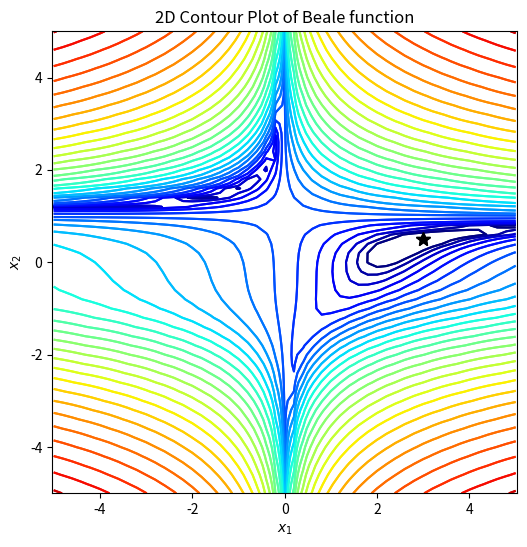

Here is the Python script that generated this plot:
import numpy as np
import matplotlib.pyplot as plt
import matplotlib.colors as plt_cl

def beale(x1, x2):
    return (1.5-x1+x1*x2)**2+(2.25-x1+x1*x2**2)**2+(2.625-x1+x1*x2**3)**2;

def dbeale_dx(x1, x2):
    dfdx1 = 2*(1.5-x1+x1*x2)*(x2-1)+2*(2.25-x1+x1*x2**2)*(x2**2-1)+2*(2.625-x1+x1*x2**3)*(x2**3-1)
    dfdx2 = 2*(1.5-x1+x1*x2)*x1+2*(2.25-x1+x1*x2**2)*(2*x1*x2)+2*(2.625-x1+x1*x2**3)*(3*x1*x2**2)
    return dfdx1, dfdx2

def gradient_desent(x1_0, x2_0, learning_rate=0.1, tol_iter=10):
    x = np.array([x1_0, x2_0])
    dydx = np.array(dbeale_dx(x[0], x[1]))
    for i in range(tol_iter):
        x = x - learning_rate*dydx
        dydx = np.array(dbeale_dx(x[0], x[1]))
    return x

# 定义画图函数
def gd_plot(x_traj):
    plt.rcParams['figure.figsize'] = [6, 6] # 窗口大小
    plt.contour(X1, X2, Y, levels=np.logspace(0, 6, 30),
    norm=plt_cl.LogNorm(), cmap=plt.cm.jet) # 画等高线图
    plt.title('2D Contour Plot of Beale function') # 添加标题
    plt.xlabel('$x_1$') # x轴标签
    plt.ylabel('$x_2$') # y轴标签
    plt.axis('equal') # 设置坐标轴为正方形
    plt.plot(3, 0.5, 'k*', markersize=10) # 画出最低点
    if x_traj is not None:
        x_traj = np.array(x_traj) # 将x_traj转为数组
        plt.plot(x_traj[0], x_traj[1], 'r-', markersize=10)
    # 以x_traj的第一列为x轴坐标，第二列为y轴坐标进行画图
    plt.show() # 显示图像

if __name__ == "__main__":
    step_x1, step_x2 = 0.2, 0.2
    X1, X2 = np.meshgrid(np.arange(-5, 5 + step_x1, step_x1), np.arange(-5, 5 + step_x2, step_x2)) # 将图形从-5 到 5.2，步长为0.2 划分成网格点
    Y = beale(X1, X2) # 将x1,x2坐标带入beale公式
    x1_opt, x2_opt = 3, 0.5
    print("目标结果 (x_1, x_2) = (3, 0.5)")
    gd_plot(None) # 调用函数

    # 使用梯度下降
    x1_0, x2_0 = 0, 0
    x_gd = gradient_desent(x1_0, x2_0, learning_rate=0.01, tol_iter=1000)
    print(x_gd)
    gd_plot(x_gd)
